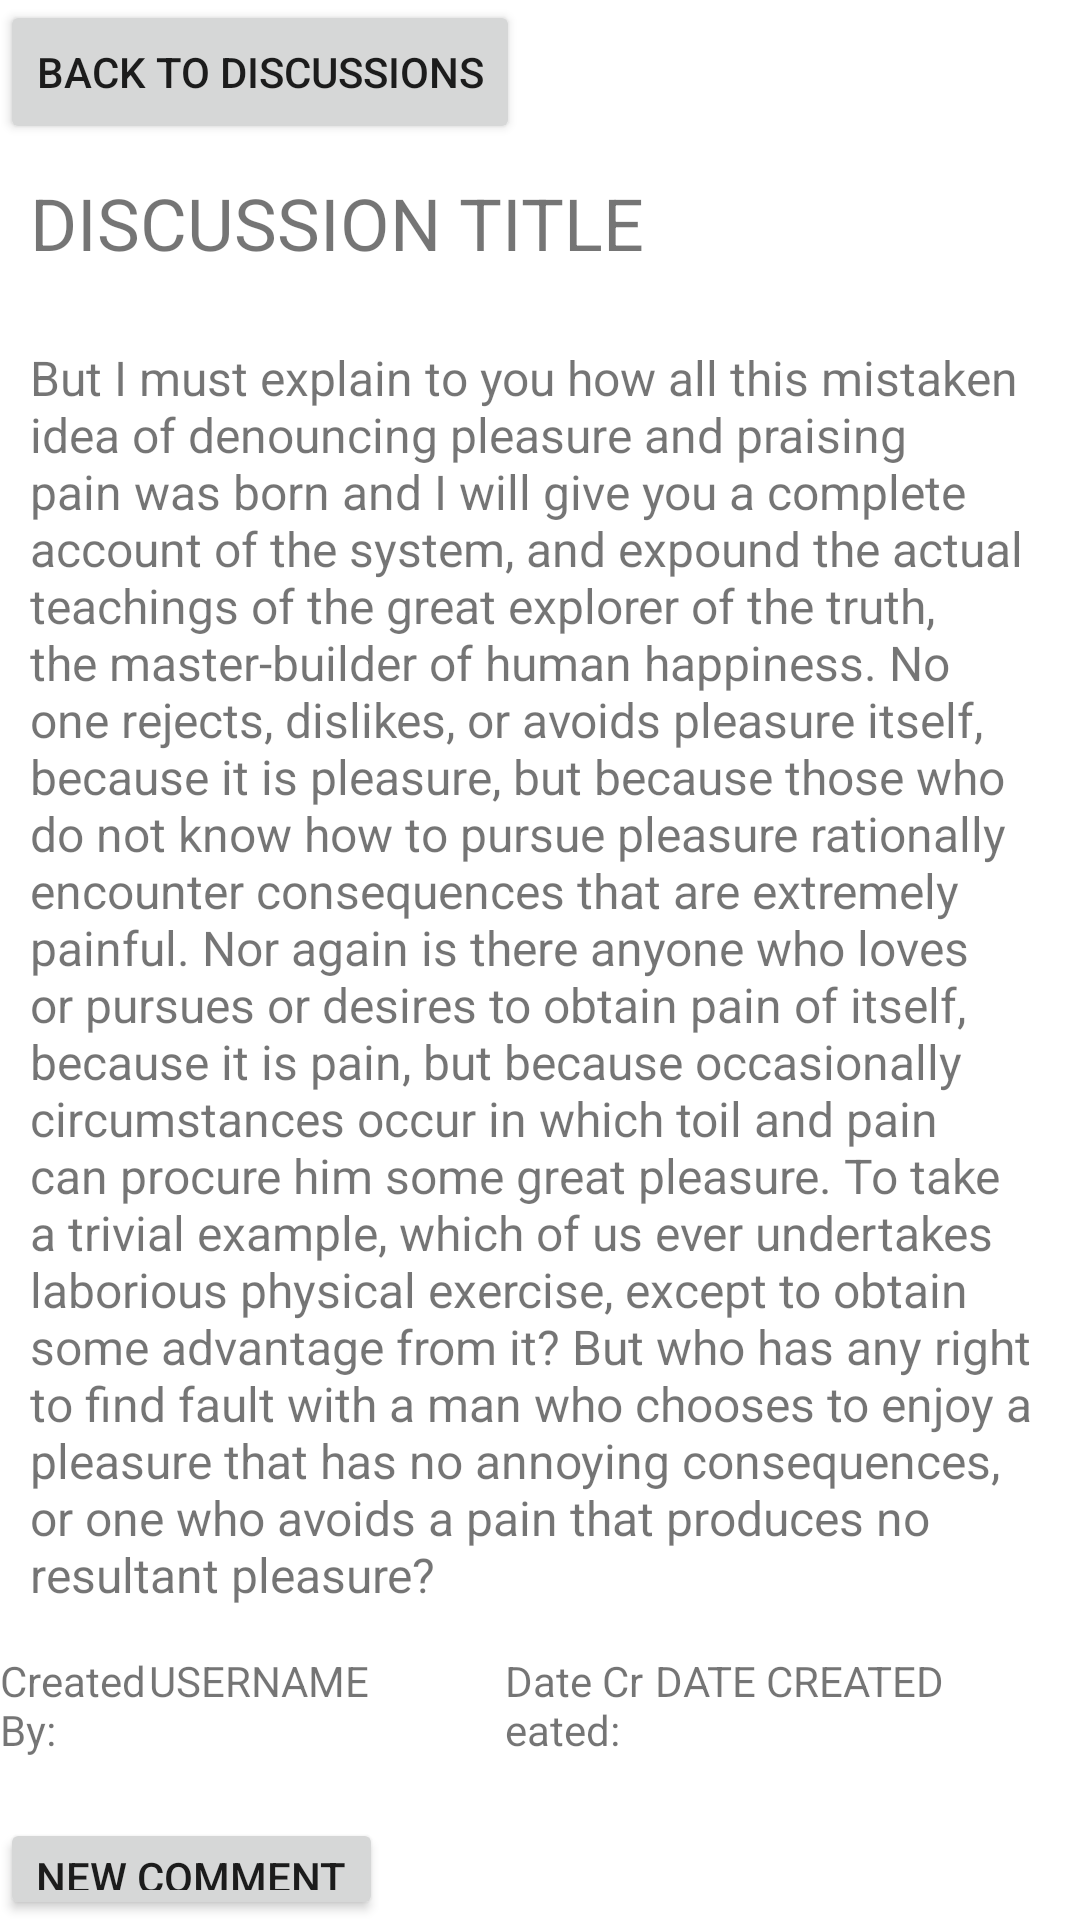

This screen was rendered from an Android layout file. Write that file and the resources it references.
<!-- AndroidManifest.xml: application theme Theme.Simple_forum -->
<!-- res/layout/discussion_view.xml -->
<?xml version="1.0" encoding="utf-8"?>
<androidx.constraintlayout.widget.ConstraintLayout xmlns:android="http://schemas.android.com/apk/res/android"
    xmlns:app="http://schemas.android.com/apk/res-auto"
    xmlns:tools="http://schemas.android.com/tools"
    android:layout_width="match_parent"
    android:layout_height="match_parent"
    tools:context=".ui.discussion_view.DiscussionView">

    <LinearLayout
        android:layout_width="0dp"
        android:layout_height="0dp"
        android:orientation="vertical"
        app:layout_constraintBottom_toBottomOf="parent"
        app:layout_constraintEnd_toEndOf="parent"
        app:layout_constraintStart_toStartOf="parent"
        app:layout_constraintTop_toTopOf="parent" >

        <Button
            android:id="@+id/back_to_discussions"
            android:layout_width="wrap_content"
            android:layout_height="wrap_content"
            android:text="BACK TO DISCUSSIONS" />

        <LinearLayout
            android:layout_width="match_parent"
            android:layout_height="wrap_content"
            android:orientation="vertical">

            <TextView
                android:id="@+id/discussionView_title"
                android:layout_width="match_parent"
                android:layout_height="57dp"
                android:padding="10dp"
                android:text="DISCUSSION TITLE"
                android:textSize="24sp" />

            <TextView
                android:id="@+id/discussionView_content"
                android:layout_width="match_parent"
                android:layout_height="wrap_content"
                android:padding="10dp"
                android:text="But I must explain to you how all this mistaken idea of denouncing pleasure and praising pain was born and I will give you a complete account of the system, and expound the actual teachings of the great explorer of the truth, the master-builder of human happiness. No one rejects, dislikes, or avoids pleasure itself, because it is pleasure, but because those who do not know how to pursue pleasure rationally encounter consequences that are extremely painful. Nor again is there anyone who loves or pursues or desires to obtain pain of itself, because it is pain, but because occasionally circumstances occur in which toil and pain can procure him some great pleasure. To take a trivial example, which of us ever undertakes laborious physical exercise, except to obtain some advantage from it? But who has any right to find fault with a man who chooses to enjoy a pleasure that has no annoying consequences, or one who avoids a pain that produces no resultant pleasure?"
                android:textSize="16sp" />

        </LinearLayout>

        <Space
            android:layout_width="match_parent"
            android:layout_height="5dp" />

        <TableRow
            android:layout_width="match_parent"
            android:layout_height="wrap_content">

            <TextView
                android:id="@+id/textView5"
                android:layout_width="5dp"
                android:layout_height="wrap_content"
                android:layout_weight="1"
                android:text="Created By:" />

            <TextView
                android:id="@+id/discussionView_username"
                android:layout_width="wrap_content"
                android:layout_height="wrap_content"
                android:layout_weight="1"
                android:text="USERNAME" />

            <TextView
                android:id="@+id/textView7"
                android:layout_width="5dp"
                android:layout_height="wrap_content"
                android:layout_weight="1"
                android:text="Date Created:" />

            <TextView
                android:id="@+id/discussionView_date"
                android:layout_width="wrap_content"
                android:layout_height="wrap_content"
                android:layout_weight="1"
                android:text="DATE CREATED" />
        </TableRow>

        <Space
            android:layout_width="match_parent"
            android:layout_height="20dp" />

        <Button
            android:id="@+id/button4"
            android:layout_width="wrap_content"
            android:layout_height="wrap_content"
            android:text="New Comment" />

        <androidx.recyclerview.widget.RecyclerView
            android:id="@+id/comments_list"
            android:layout_width="match_parent"
            android:layout_height="match_parent" />

    </LinearLayout>

</androidx.constraintlayout.widget.ConstraintLayout>
<!-- resources referenced by this layout -->
<resources>
  <style name="Theme.Simple_forum" parent="Theme.MaterialComponents.DayNight.DarkActionBar">
          
          <item name="colorPrimary">@color/purple_500</item>
          <item name="colorPrimaryVariant">@color/purple_700</item>
          <item name="colorOnPrimary">@color/white</item>
          
          <item name="colorSecondary">@color/teal_200</item>
          <item name="colorSecondaryVariant">@color/teal_700</item>
          <item name="colorOnSecondary">@color/black</item>
          
          <item name="android:statusBarColor" tools:targetApi="l">?attr/colorPrimaryVariant</item>
          
      </style>
  <!-- not gathered from this repository: default colours our renderer supplied (Android Studio template values) -->
  <color name="purple_500">#FF6200EE</color>
  <color name="purple_700">#FF3700B3</color>
  <color name="teal_200">#FF03DAC5</color>
  <color name="teal_700">#FF018786</color>
  <color name="black">#FF000000</color>
  <color name="white">#FFFFFFFF</color>
</resources>
